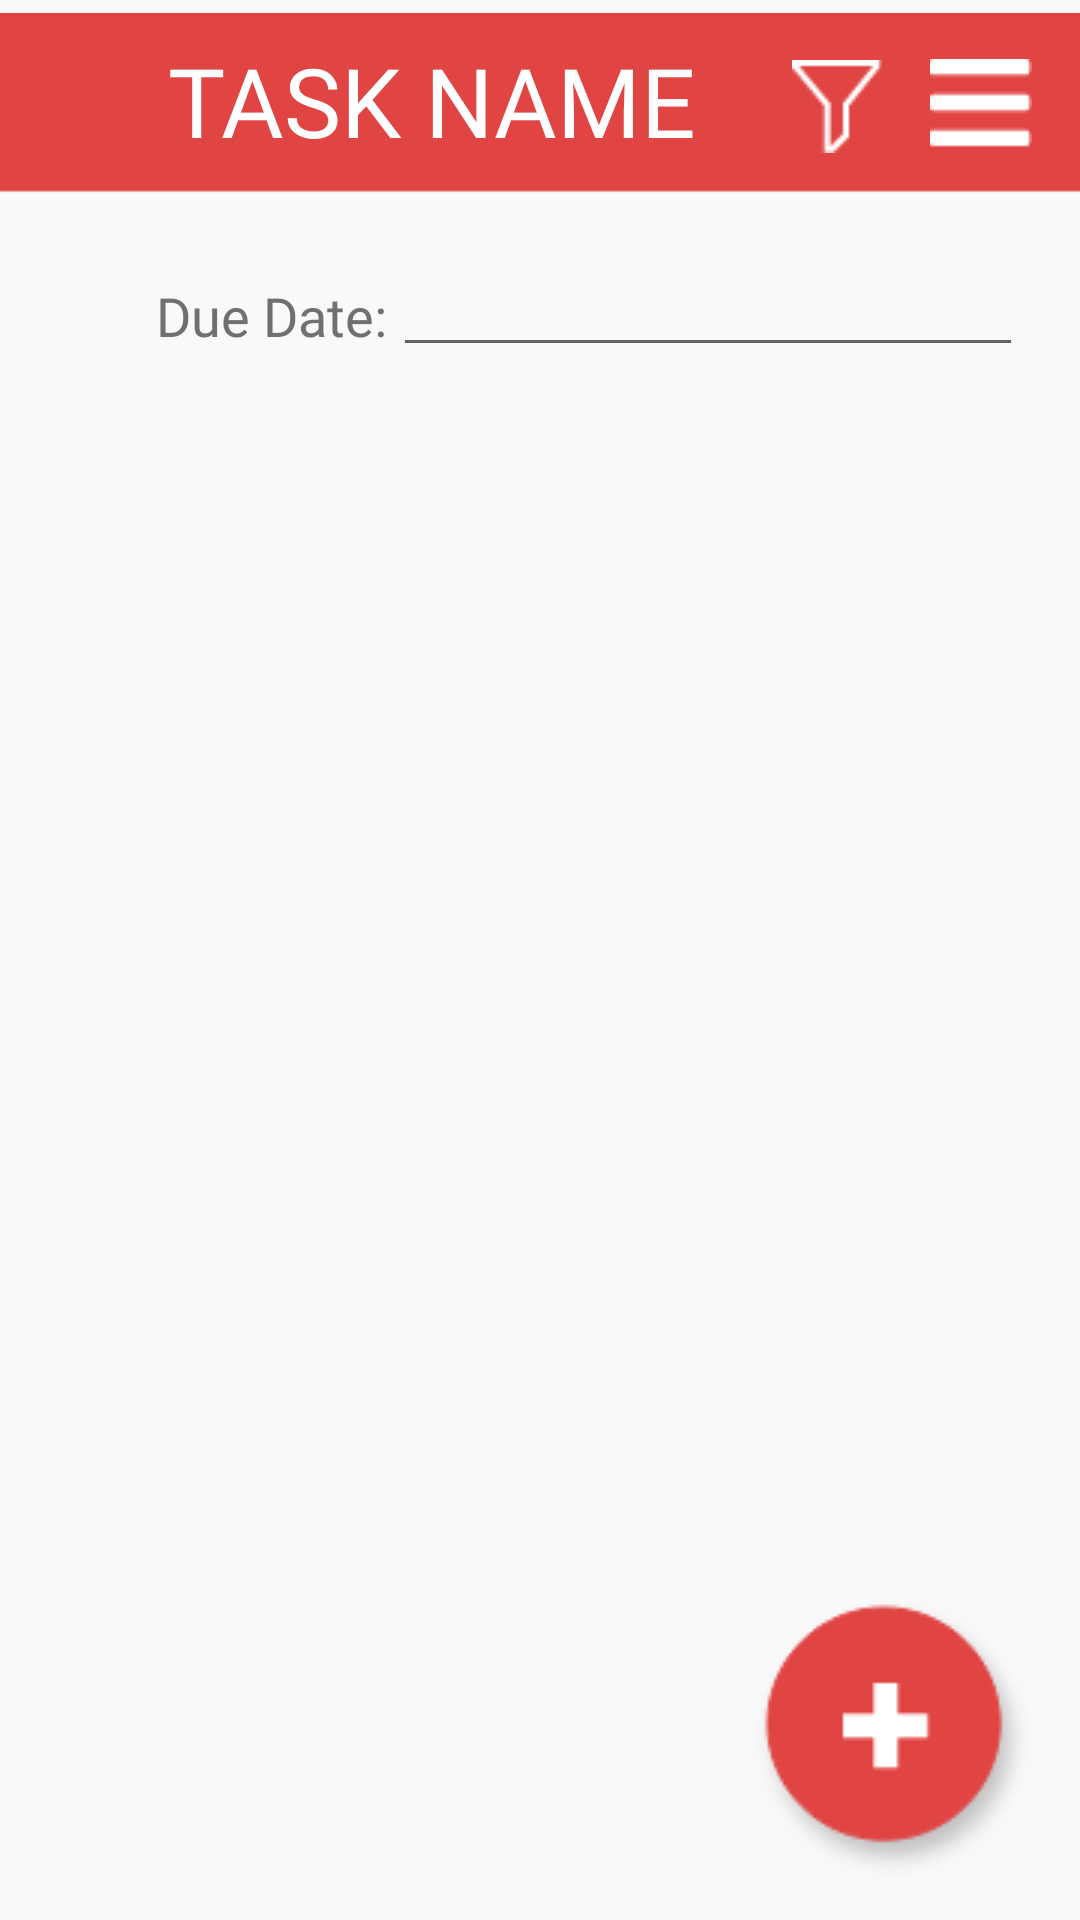

The Android layout XML behind this screen, and the referenced resources:
<!-- AndroidManifest.xml: application theme Theme.ModernPocket -->
<!-- res/layout/activity_objectives.xml -->
<?xml version="1.0" encoding="utf-8"?>
<androidx.drawerlayout.widget.DrawerLayout xmlns:android="http://schemas.android.com/apk/res/android"
    xmlns:app="http://schemas.android.com/apk/res-auto"
    xmlns:tools="http://schemas.android.com/tools"
    android:layout_width="match_parent"
    android:layout_height="match_parent"
    android:background="@color/off_white"
    tools:context=".Objectives"
    android:fitsSystemWindows="true"
    android:id="@+id/sidebar_main"
    tools:openDrawer="end">

    <androidx.constraintlayout.widget.ConstraintLayout
        android:layout_width="match_parent"
        android:layout_height="match_parent">

        <androidx.recyclerview.widget.RecyclerView
            android:id="@+id/recycler_view_objectives"
            android:layout_width="wrap_content"
            android:layout_height="match_parent"
            android:layout_marginTop="135dp"
            app:layout_constraintBottom_toBottomOf="parent"
            app:layout_constraintEnd_toEndOf="parent"
            app:layout_constraintHorizontal_bias="0.498"
            app:layout_constraintStart_toStartOf="parent"
            app:layout_constraintTop_toBottomOf="@+id/objective_due_date_txt"
            app:layout_constraintVertical_bias="1.0"></androidx.recyclerview.widget.RecyclerView>

        <ImageView
            android:id="@+id/topbar_objectives_img"
            android:layout_width="wrap_content"
            android:layout_height="wrap_content"
            app:layout_constraintEnd_toEndOf="parent"
            app:layout_constraintStart_toStartOf="parent"
            app:layout_constraintTop_toTopOf="parent"
            app:srcCompat="@drawable/top_sidebar" />

        <EditText
            android:id="@+id/objective_due_date_txt"
            android:layout_width="wrap_content"
            android:layout_height="wrap_content"
            android:layout_marginStart="2dp"
            android:layout_marginTop="12dp"
            android:ems="10"
            android:fontFamily="@font/segoeuisl"
            android:inputType="date"
            android:textColor="@color/black"
            app:layout_constraintStart_toEndOf="@+id/objective_due_date_headingtxt"
            app:layout_constraintTop_toBottomOf="@+id/topbar_objectives_img" />

        <ImageButton
            android:id="@+id/burger_bar_objectives_btn"
            android:layout_width="wrap_content"
            android:layout_height="wrap_content"
            android:layout_marginEnd="16dp"
            android:background="@null"
            android:backgroundTint="@color/real_red"
            app:layout_constraintBottom_toBottomOf="@+id/topbar_objectives_img"
            app:layout_constraintEnd_toEndOf="parent"
            app:layout_constraintTop_toTopOf="parent"
            app:srcCompat="@drawable/burger_bar" />


        <ImageButton
            android:id="@+id/create_objective_btn"
            android:layout_width="wrap_content"
            android:layout_height="wrap_content"
            android:backgroundTint="@color/off_white"
            android:scaleType="fitCenter"
            app:layout_constraintBottom_toBottomOf="parent"
            app:layout_constraintEnd_toEndOf="parent"
            app:srcCompat="@drawable/create" />

        <ImageButton
            android:id="@+id/filter_objectives_btn"
            android:layout_width="wrap_content"
            android:layout_height="wrap_content"
            android:layout_marginEnd="16dp"
            android:background="@null"
            android:backgroundTint="@color/real_red"
            app:layout_constraintBottom_toBottomOf="@+id/topbar_objectives_img"
            app:layout_constraintEnd_toStartOf="@+id/burger_bar_objectives_btn"
            app:layout_constraintTop_toTopOf="parent"
            app:layout_constraintVertical_bias="0.526"
            app:srcCompat="@drawable/filter" />

        <TextView
            android:id="@+id/editable_taskname_txt"
            android:layout_width="wrap_content"
            android:layout_height="wrap_content"
            android:layout_marginStart="24dp"
            android:capitalize="characters"
            android:fontFamily="@font/segoeuisl"
            android:text="TASK NAME"
            android:textColor="#FFFFFF"
            android:textSize="32sp"
            app:layout_constraintBottom_toBottomOf="@+id/topbar_objectives_img"
            app:layout_constraintEnd_toStartOf="@+id/filter_objectives_btn"
            app:layout_constraintStart_toStartOf="parent"
            app:layout_constraintTop_toTopOf="@+id/topbar_objectives_img"
            app:layout_constraintVertical_bias="0.466" />

        <TextView
            android:id="@+id/objective_due_date_headingtxt"
            android:layout_width="wrap_content"
            android:layout_height="wrap_content"
            android:layout_marginStart="52dp"
            android:layout_marginTop="24dp"
            android:background="@null"
            android:fontFamily="@font/segoeuisl"
            android:text="Due Date:"
            android:textColor="@color/text_grey"
            android:textSize="18sp"
            app:layout_constraintStart_toStartOf="parent"
            app:layout_constraintTop_toBottomOf="@+id/topbar_objectives_img" />

    </androidx.constraintlayout.widget.ConstraintLayout>

    <com.google.android.material.navigation.NavigationView

        android:layout_width="wrap_content"
        android:layout_height="match_parent"
        android:layout_gravity="end"
        android:id="@+id/sidebar_view"
        app:headerLayout="@layout/sidebar_header"
        app:menu="@menu/sidebar_menu"/>

</androidx.drawerlayout.widget.DrawerLayout>
<!-- res/layout/sidebar_header.xml (included above) -->
<?xml version="1.0" encoding="utf-8"?>
<LinearLayout xmlns:android="http://schemas.android.com/apk/res/android"
    xmlns:app="http://schemas.android.com/apk/res-auto"
    android:orientation="vertical" android:layout_width="match_parent"
    android:layout_height="200dp"
    android:gravity="bottom"
    android:padding="16dp">

    <ImageView
        android:id="@+id/sidebar_userimage_img"
        android:layout_width="match_parent"
        android:layout_height="wrap_content"
        android:paddingTop="16dp"
        app:srcCompat="@drawable/profile_avatar" />

    <TextView
        android:id="@+id/sidebar_username_txt"
        android:layout_width="match_parent"
        android:layout_height="wrap_content"
        android:paddingTop="8dp"
        android:text="username"
        android:fontFamily="@font/segoeuisl"
        android:textAlignment="center"
        android:textSize="18sp"
        android:textStyle="bold" />
</LinearLayout>
<!-- resources referenced by this layout -->
<resources>
  <color name="black">#FF000000</color>
  <color name="off_white">#F9F9F9</color>
  <color name="real_red">#E04443</color>
  <color name="text_grey">#707070</color>
  <!-- drawable burger_bar: png bitmap (drawable-v24, 283 bytes) -->
  <!-- drawable create: png bitmap (drawable-v24, 4368 bytes) -->
  <!-- drawable filter: png bitmap (drawable-v24, 482 bytes) -->
  <!-- drawable profile_avatar: png bitmap (drawable-v24, 3227 bytes) -->
  <!-- drawable top_sidebar: png bitmap (drawable-v24, 741 bytes) -->
  <style name="Theme.ModernPocket" parent="Theme.MaterialComponents.DayNight.NoActionBar">
          
          <item name="colorPrimary">@color/purple_500</item>
          <item name="colorPrimaryVariant">@color/purple_700</item>
          <item name="colorOnPrimary">@color/white</item>
          
          <item name="colorSecondary">@color/teal_200</item>
          <item name="colorSecondaryVariant">@color/teal_700</item>
          <item name="colorOnSecondary">@color/black</item>
          
          <item name="android:statusBarColor" tools:targetApi="l">?attr/colorPrimaryVariant</item>
          
      </style>
  <color name="purple_500">#FF6200EE</color>
  <color name="purple_700">#FF3700B3</color>
  <color name="white">#FFFFFFFF</color>
  <color name="teal_200">#FF03DAC5</color>
  <color name="teal_700">#FF018786</color>
</resources>
